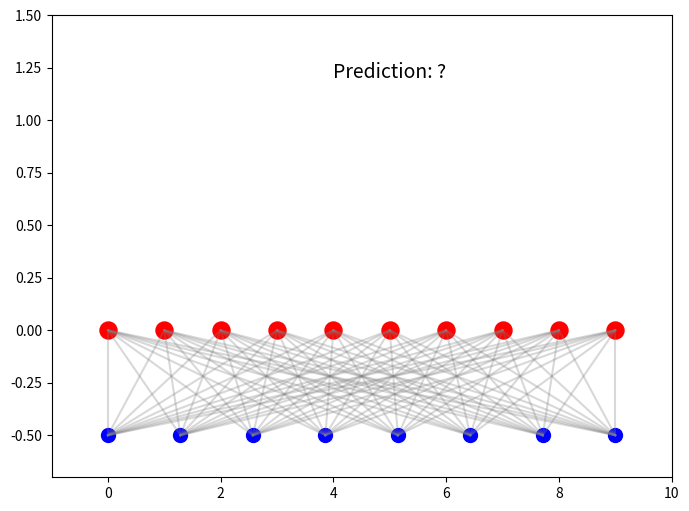

The script that saved this image:
import numpy as np
import matplotlib.pyplot as plt
import matplotlib.animation as animation

# -------------------------------
# 🚀 Visualization Parameters
# -------------------------------
num_hidden = 8   # Hidden neurons
num_output = 10  # Output neurons (MNIST classes)
time_steps = 100 # Duration of animation

# Generate random spike activity for hidden layer (Binary: 0 or 1)
spike_prob = 0.05  # 🔹 Adjust this to control spike density
hidden_spikes = (np.random.rand(time_steps, num_hidden) < spike_prob).astype(int)


# Random synaptic weights (for visualization only, not real training)
synaptic_weights = np.random.rand(num_hidden, num_output)

# Compute output neuron activations over time
output_activations = np.zeros((time_steps, num_output))
for t in range(time_steps):
    output_activations[t] = np.dot(hidden_spikes[t], synaptic_weights)  # Weighted sum

# Normalize output activations for histogram scaling
output_histogram = np.zeros((time_steps, num_output))
for t in range(time_steps):
    max_val = np.max(output_activations[t]) if np.max(output_activations[t]) != 0 else 1
    output_histogram[t] = output_activations[t] / max_val  # Normalize for scaling

# Live prediction (most active neuron)
predictions = np.argmax(output_histogram, axis=1)

# -------------------------------
# 🚀 Matplotlib Figure Setup
# -------------------------------
fig, ax = plt.subplots(figsize=(8, 6))

# Layout: Synapses at bottom, histogram at top
ax.set_xlim(-1, num_output)  
ax.set_ylim(-0.7, 1.5)  # Extra space for histograms above the network

# Hidden & Output Neuron Positions (Fixed Layout)
hidden_positions = np.linspace(0, num_output - 1, num_hidden)  # Evenly spread hidden nodes
output_positions = np.arange(num_output)  # Output nodes at the top

honodes = [-0.5,0]
# Draw static network structure (Synapses & Neurons)
for h in range(num_hidden):
    for o in range(num_output):
        plt.plot([hidden_positions[h], output_positions[o]], honodes, "gray", alpha=0.3)  # Fixed synapses

hidden_nodes = ax.scatter(hidden_positions, [honodes[0]] * num_hidden, s=100, color="blue", label="Hidden Neurons")
output_nodes = ax.scatter(output_positions, [honodes[1]] * num_output, s=150, color="red", label="Output Neurons")

# Bars for output neuron histogram (Above the network)
bars = ax.bar(output_positions, np.zeros(num_output), color="royalblue", width=0.6)

# Moving spike markers (Beads traveling along synapses)
num_spikes = num_hidden * num_output  # One potential spike per synapse
spike_markers = [ax.plot([], [], "o", color="black", alpha=0)[0] for _ in range(num_spikes)]

# Text label for prediction
prediction_text = ax.text(num_output // 2, 1.2, "Prediction: ?", fontsize=14, ha="center")

# -------------------------------
# 🚀 Animation Function
# -------------------------------
def update(frame):
    """ Updates spike movements, histogram bars, and prediction per frame. """
    
    # Update histogram bars
    for i, bar in enumerate(bars):
        bar.set_height(output_histogram[frame][i])
    
    # Animate spikes traveling over synapses like beads
    for i, spike_marker in enumerate(spike_markers):
        h = i // num_output  # Hidden neuron index
        o = i % num_output   # Output neuron index

        if hidden_spikes[frame, h]:  # If a spike occurs in this hidden neuron
            alpha_value = 1 - (frame % 10) / 10  # Gradual fading effect
            t = (frame % 10) / 10  # Progress along synapse
            
            x = (1 - t) * hidden_positions[h] + t * output_positions[o]  # Interpolate position
            y = (1 - t) * (honodes[0]) + t * honodes[1]  # Interpolate height

            spike_marker.set_data(x, y)
            spike_marker.set_alpha(alpha_value)
        else:
            spike_marker.set_alpha(max(0, spike_marker.get_alpha() - 0.1))  # Fade out gradually

    # Update prediction text
    prediction_text.set_text(f"Prediction: {predictions[frame]}")

    return bars, spike_markers, prediction_text

# Run animation
ani = animation.FuncAnimation(fig, update, frames=time_steps, interval=100, blit=False)
plt.show()
